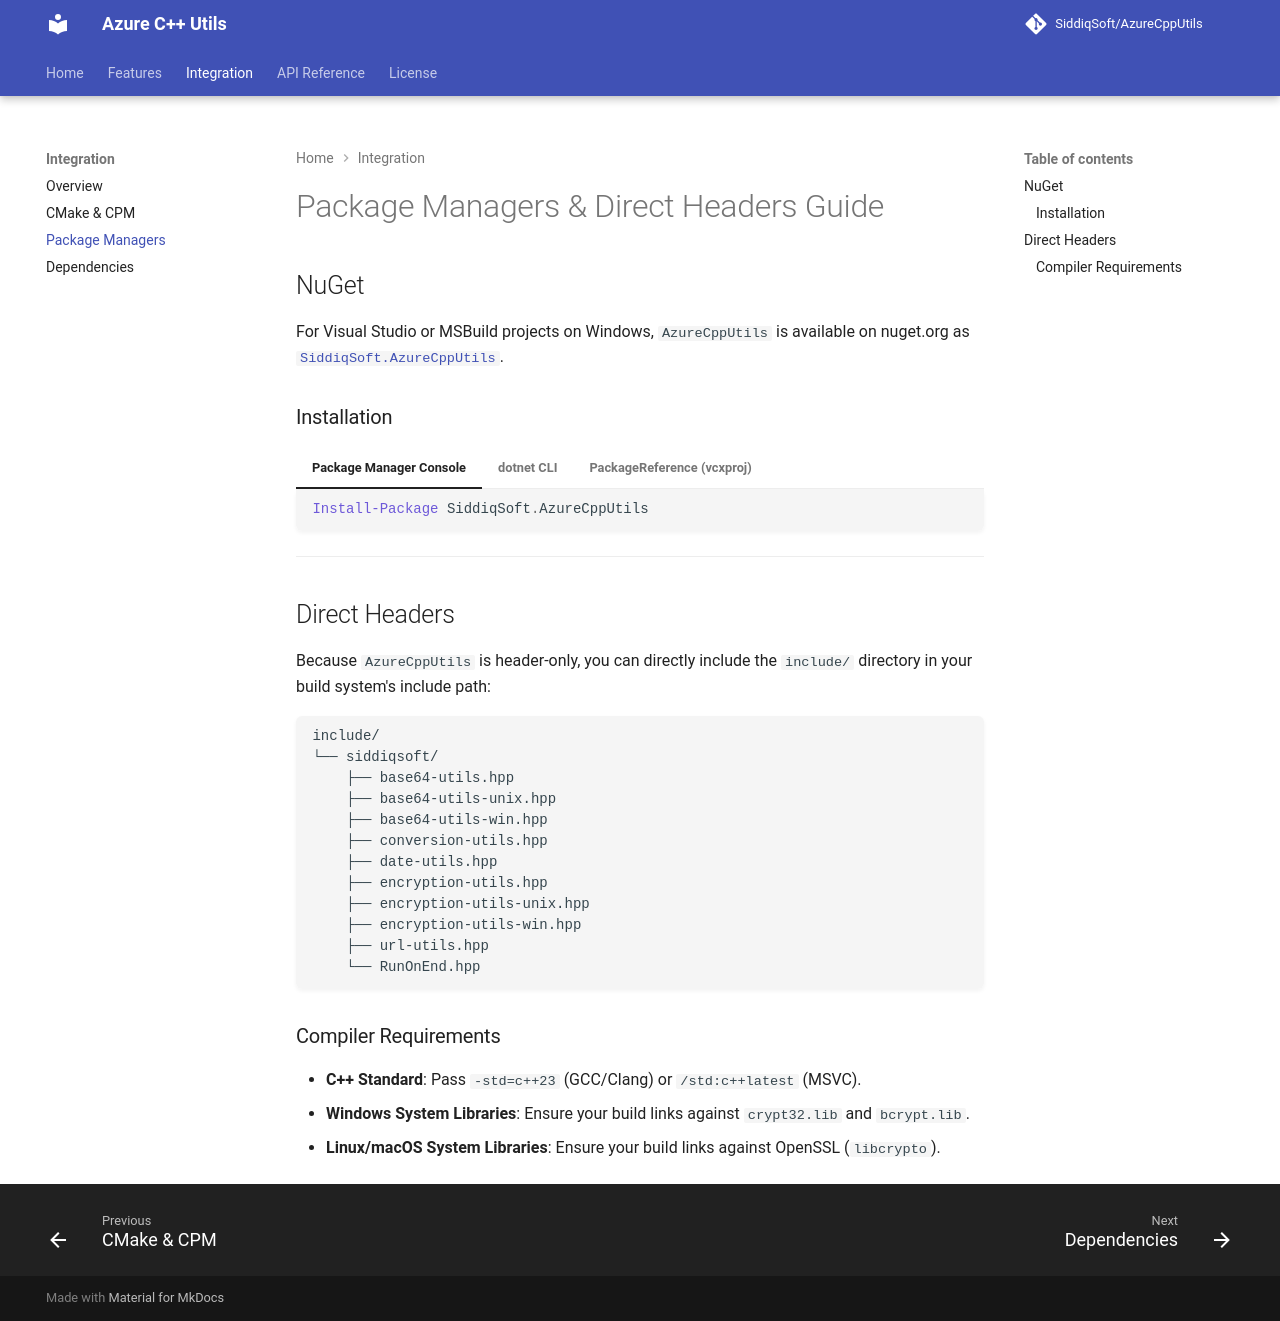

repository: SiddiqSoft/AzureCppUtils · page: integration/package-managers/index.html · generator: mkdocs

# Package Managers & Direct Headers Guide

## NuGet

For Visual Studio or MSBuild projects on Windows, `AzureCppUtils` is available on nuget.org as [`SiddiqSoft.AzureCppUtils`](https://www.nuget.org/packages/SiddiqSoft.AzureCppUtils/).

### Installation

=== "Package Manager Console"

    ```powershell
    Install-Package SiddiqSoft.AzureCppUtils
    ```

=== "dotnet CLI"

    ```bash
    dotnet add package SiddiqSoft.AzureCppUtils
    ```

=== "PackageReference (vcxproj)"

    ```xml
    <ItemGroup>
      <PackageReference Include="SiddiqSoft.AzureCppUtils" Version="3.0.0" />
    </ItemGroup>
    ```

---

## Direct Headers

Because `AzureCppUtils` is header-only, you can directly include the `include/` directory in your build system's include path:

```text
include/
└── siddiqsoft/
    ├── base64-utils.hpp
    ├── base64-utils-unix.hpp
    ├── base64-utils-win.hpp
    ├── conversion-utils.hpp
    ├── date-utils.hpp
    ├── encryption-utils.hpp
    ├── encryption-utils-unix.hpp
    ├── encryption-utils-win.hpp
    ├── url-utils.hpp
    └── RunOnEnd.hpp
```

### Compiler Requirements

- **C++ Standard**: Pass `-std=c++23` (GCC/Clang) or `/std:c++latest` (MSVC).
- **Windows System Libraries**: Ensure your build links against `crypt32.lib` and `bcrypt.lib`.
- **Linux/macOS System Libraries**: Ensure your build links against OpenSSL (`libcrypto`).
